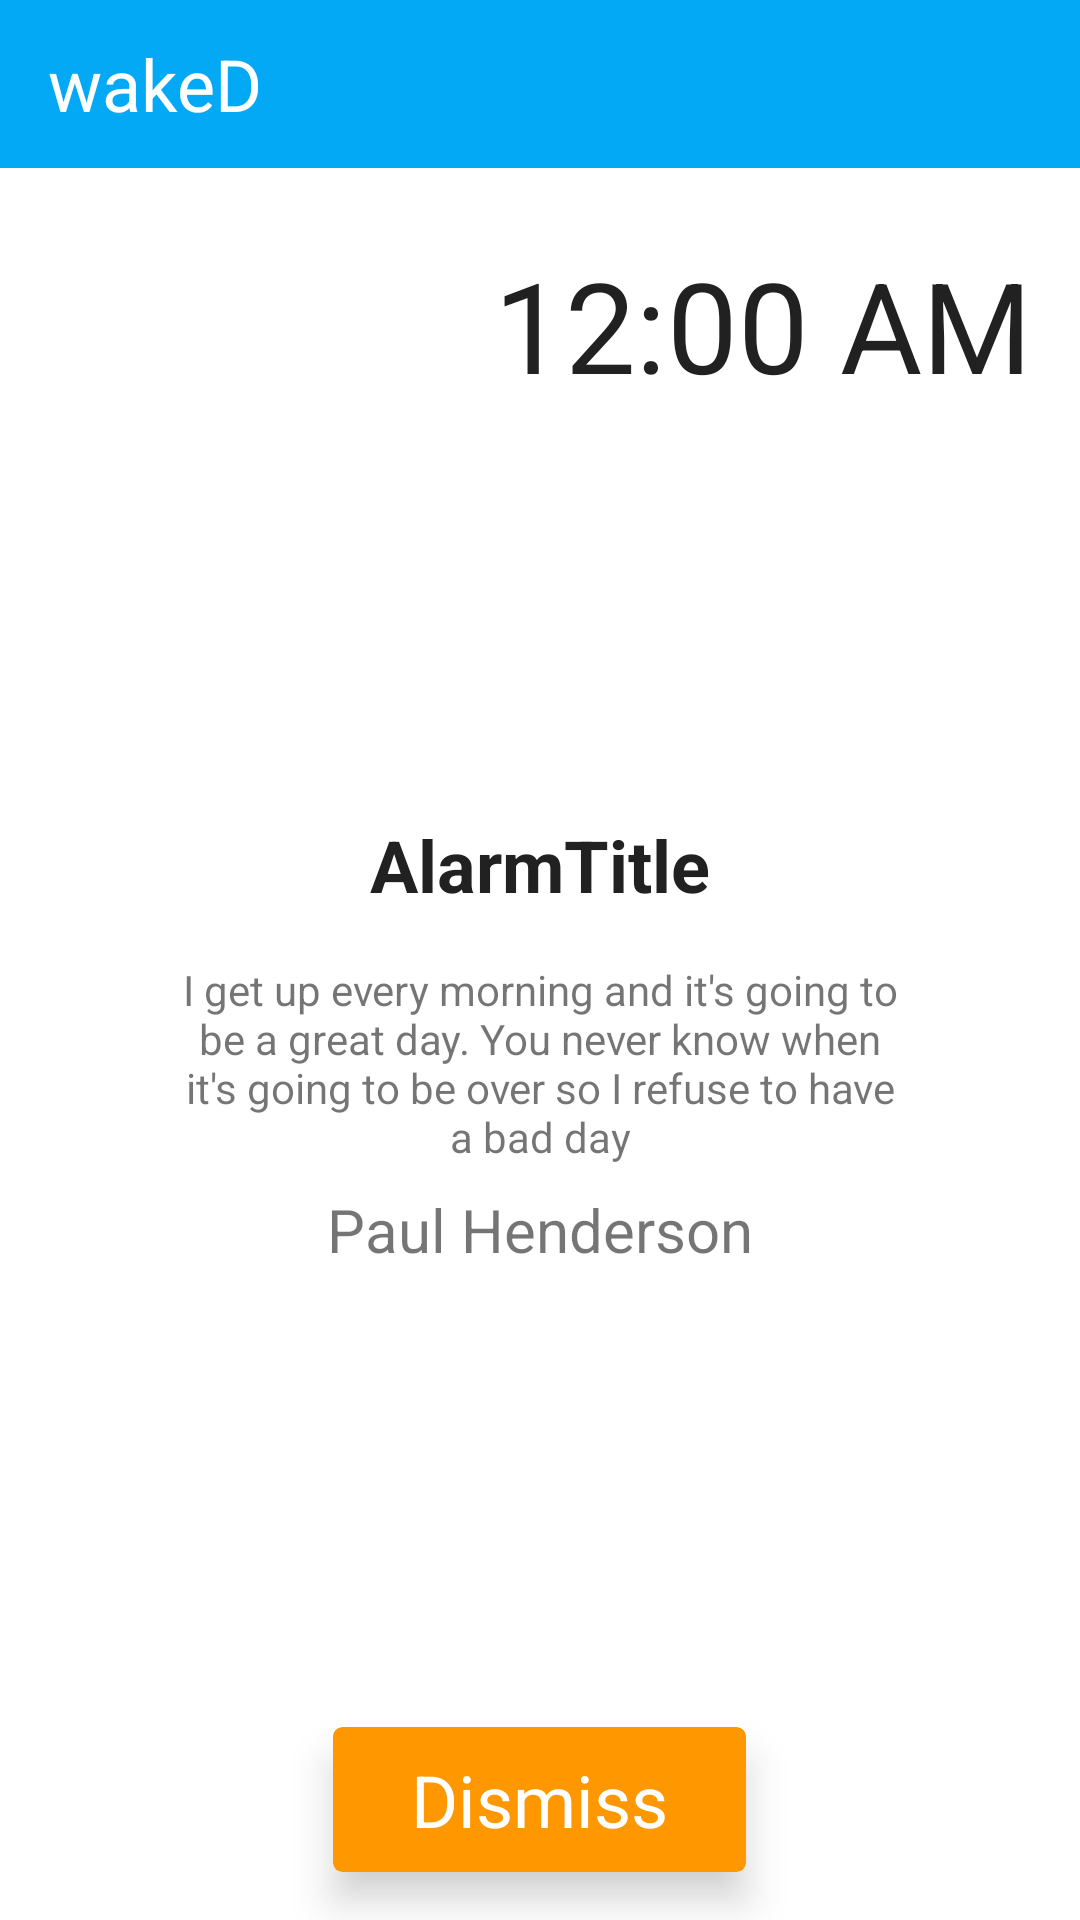

Write the Android layout XML for this screen, with the resource values it uses.
<!-- AndroidManifest.xml: application theme AppTheme -->
<!-- res/layout/deezer_alarm_screen.xml -->
<?xml version="1.0" encoding="utf-8"?>
<RelativeLayout xmlns:android="http://schemas.android.com/apk/res/android"
    android:layout_width="match_parent"
    android:layout_height="match_parent">

    <include
        android:id="@+id/appBar"
        layout="@layout/app_bar_main" />

    <RelativeLayout
        android:id="@+id/mainTopLayout"
        android:layout_width="match_parent"
        android:layout_height="200dp"
        android:layout_alignParentEnd="true"
        android:layout_alignParentRight="true"
        android:layout_below="@+id/appBar"
        android:layout_gravity="center"
        android:layout_marginRight="16dp">

        <ImageView
            android:id="@+id/tempImageView"
            android:layout_width="35dp"
            android:layout_height="35dp"
            android:layout_alignLeft="@+id/weatherImageView"
            android:layout_alignStart="@+id/weatherImageView"
            android:layout_below="@+id/summaryTextView" />

        <TextView
            android:id="@+id/tempTextView"
            android:layout_width="90dp"
            android:layout_height="35dp"
            android:layout_above="@+id/windTextView"
            android:layout_marginLeft="18dp"
            android:layout_marginStart="18dp"
            android:layout_toEndOf="@+id/tempImageView"
            android:layout_toRightOf="@+id/tempImageView"
            android:gravity="center_vertical"
            android:textColor="@color/colorPrimaryText"
            android:textSize="14sp" />

        <ImageView
            android:id="@+id/windImageView"
            android:layout_width="35dp"
            android:layout_height="35dp"
            android:layout_alignParentBottom="true"
            android:layout_toLeftOf="@+id/tempTextView"
            android:layout_toStartOf="@+id/tempTextView" />

        <TextView
            android:id="@+id/summaryTextView"
            android:layout_width="150dp"
            android:layout_height="35dp"
            android:layout_above="@+id/tempTextView"
            android:layout_alignParentLeft="true"
            android:layout_alignParentStart="true"
            android:layout_marginLeft="16dp"
            android:gravity="center_vertical"
            android:textColor="@color/colorPrimaryText"
            android:textSize="14sp" />

        <TextView
            android:id="@+id/windTextView"
            android:layout_width="90dp"
            android:layout_height="35dp"
            android:layout_alignLeft="@+id/tempTextView"
            android:layout_alignParentBottom="true"
            android:layout_alignStart="@+id/tempTextView"
            android:gravity="center_vertical"
            android:textColor="@color/colorPrimaryText"
            android:textSize="14sp" />

        <ImageView
            android:id="@+id/weatherImageView"
            android:layout_width="100dp"
            android:layout_height="70dp"
            android:layout_alignParentLeft="true"
            android:layout_alignParentStart="true"
            android:layout_alignTop="@+id/digitalClock"
            android:layout_marginBottom="16dp"
            android:layout_marginLeft="16dp"
            android:layout_marginStart="16dp"
            android:contentDescription="weather image" />

        <DigitalClock
            android:id="@+id/digitalClock"
            android:layout_width="wrap_content"
            android:layout_height="wrap_content"
            android:layout_alignParentEnd="true"
            android:layout_alignParentRight="true"
            android:layout_alignParentTop="true"
            android:layout_marginTop="24dp"
            android:textColor="@color/colorPrimaryText"
            android:textSize="42dp" />

        <TextView
            android:id="@+id/dateTextView"
            android:layout_width="wrap_content"
            android:layout_height="wrap_content"
            android:text=""
            android:paddingTop="8dp"
            android:textColor="@color/colorPrimaryText"
            android:textSize="14sp"
            android:layout_centerVertical="true"
            android:layout_alignParentRight="true"
            android:layout_alignParentEnd="true" />

    </RelativeLayout>

    
    <android.support.v7.widget.CardView xmlns:android="http://schemas.android.com/apk/res/android"
        xmlns:card_view="http://schemas.android.com/apk/res-auto"
        android:id="@+id/alarm_screen_button"
        android:layout_width="wrap_content"
        android:layout_height="wrap_content"
        card_view:cardBackgroundColor="@color/colorAccent"
        card_view:cardCornerRadius="3dp"
        card_view:cardElevation="8dp"
        android:layout_alignParentBottom="true"
        android:layout_centerHorizontal="true"
        android:layout_marginBottom="16dp">

        <TextView
            android:id="@+id/buttonText"
            android:layout_width="wrap_content"
            android:layout_height="wrap_content"
            android:paddingTop="8dp"
            android:paddingBottom="8dp"
            android:paddingLeft="26dp"
            android:paddingRight="26dp"
            android:textColor="@color/colorWhite"
            android:text="Dismiss"
            android:textSize="24sp" />

    </android.support.v7.widget.CardView>

    <TextView
        android:layout_width="wrap_content"
        android:layout_height="wrap_content"
        android:textSize="24sp"
        android:text="AlarmTitle"
        android:textColor="@color/colorPrimaryText"
        android:textStyle="bold"
        android:id="@+id/alarmTitle"
        android:layout_below="@+id/mainTopLayout"
        android:layout_centerHorizontal="true"
        android:layout_marginTop="16dp" />

    <TextView
        android:layout_width="240dp"
        android:layout_height="wrap_content"
        android:text="I get up every morning and it's going to be a great day. You never know when it's going to be over so I refuse to have a bad day"
        android:id="@+id/quoteTextView"
        android:layout_below="@+id/alarmTitle"
        android:layout_centerHorizontal="true"
        android:layout_marginTop="16dp"
        android:gravity="center" />

    <TextView
        android:layout_width="wrap_content"
        android:layout_height="wrap_content"
        android:text="Paul Henderson"
        android:textSize="20sp"
        android:id="@+id/quoteAuthorTextView"
        android:layout_below="@+id/quoteTextView"
        android:layout_centerHorizontal="true"
        android:layout_marginTop="8dp" />


</RelativeLayout>
<!-- res/layout/app_bar_main.xml (included above) -->
<?xml version="1.0" encoding="utf-8"?>
<android.support.v7.widget.Toolbar xmlns:android="http://schemas.android.com/apk/res/android"
    xmlns:app="http://schemas.android.com/apk/res-auto"
    xmlns:tools="http://schemas.android.com/tools"
    android:layout_width="match_parent"
    android:layout_height="56dp"
    android:background="@color/colorPrimary"
    app:contentInsetEnd="0dp"
    app:contentInsetLeft="0dp"
    app:contentInsetRight="0dp"
    app:contentInsetStart="0dp"
    app:theme="@style/AppTheme.Toolbar"
    app:titleTextAppearance="@style/AppTheme.Toolbar.Title"
    tools:ignore="Overdraw">

    <RelativeLayout
        android:layout_width="match_parent"
        android:layout_height="match_parent">

        <TextView
            android:id="@+id/app_bar_title"
            android:layout_width="wrap_content"
            android:layout_height="match_parent"
            android:layout_alignParentBottom="true"
            android:layout_alignParentLeft="true"
            android:layout_alignParentStart="true"
            android:layout_marginLeft="16dp"
            android:layout_marginStart="16dp"
            android:gravity="left|center"
            android:text="@string/app_name"
            android:textColor="@color/colorWhite"
            android:textSize="24sp" />

        <ImageButton
            android:id="@+id/app_bar_settings"
            android:layout_width="48dp"
            android:layout_height="48dp"
            android:layout_alignParentEnd="true"
            android:layout_alignParentRight="true"
            android:layout_centerVertical="true"
            android:background="@color/colorTransparent"
            android:src="@drawable/ic_action_settings" />
    </RelativeLayout>
</android.support.v7.widget.Toolbar>
<!-- resources referenced by this layout -->
<resources>
  <color name="colorAccent">#FF9800</color>
  <color name="colorPrimary">#03A9F4</color>
  <color name="colorPrimaryText">#212121</color>
  <color name="colorTransparent">#00000000</color>
  <color name="colorWhite">#FFFFFF</color>
  <string name="app_name">wakeD</string>
  <style name="AppTheme.Toolbar" parent="ThemeOverlay.AppCompat.ActionBar">
          
          <item name="colorControlNormal">@color/colorPrimaryDark</item>
      </style>
  <style name="AppTheme.Toolbar.Title" parent="TextAppearance.Widget.AppCompat.Toolbar.Title">
          
          <item name="android:textSize">@dimen/abc_text_size_title_material_toolbar</item>
          
          <item name="android:textColor">@color/colorWhite</item>
      </style>
  <style name="AppTheme" parent="AppTheme.Base">
          
      </style>
  <color name="colorPrimaryDark">#0288D1</color>
  <style name="AppTheme.Base" parent="Theme.AppCompat.Light.NoActionBar">
          <item name="colorPrimaryDark">@color/colorPrimaryDark</item>
          <item name="colorPrimary">@color/colorPrimary</item>
          <item name="colorAccent">@color/colorAccent</item>
          <item name="android:windowBackground">@android:color/white</item>
          <item name="floatingActionButtonStyle">@style/AppTheme.Fab</item>
  
      </style>
  <style name="AppTheme.Fab" parent="FloatingActionButton">
          <item name="floatingActionButtonColor">@color/colorAccent</item>
      </style>
</resources>
